16-way image classification set "data" from GitHub (gabrielaiji/deep_learning); label vocabulary: acier, combat, dragon, eau, feu, glace, insecte, normal, plante, poison, psy, roche, sol, spectre, tenebres, électrique.

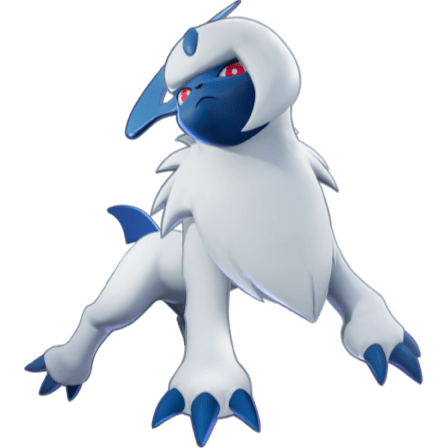
Label: tenebres

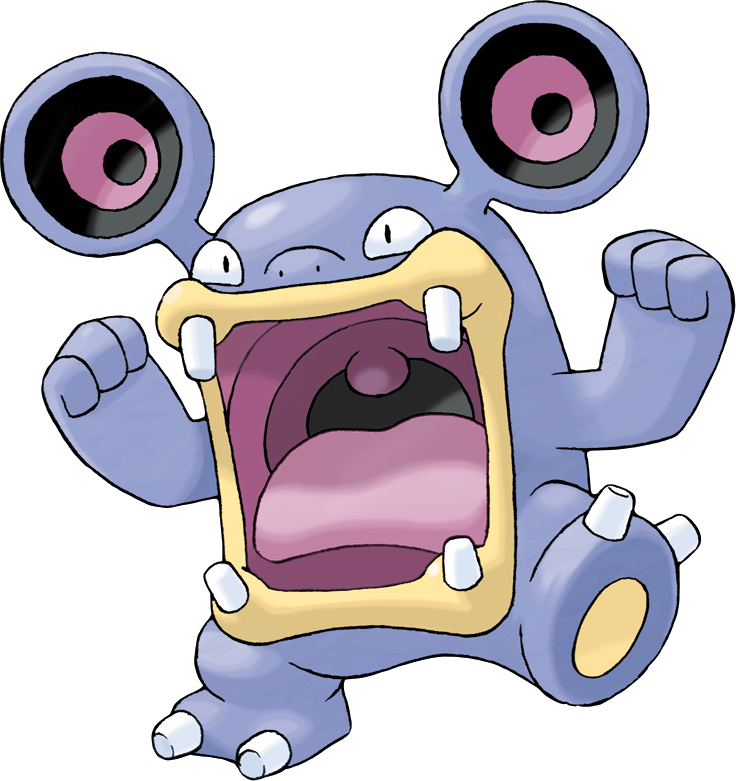
Label: normal

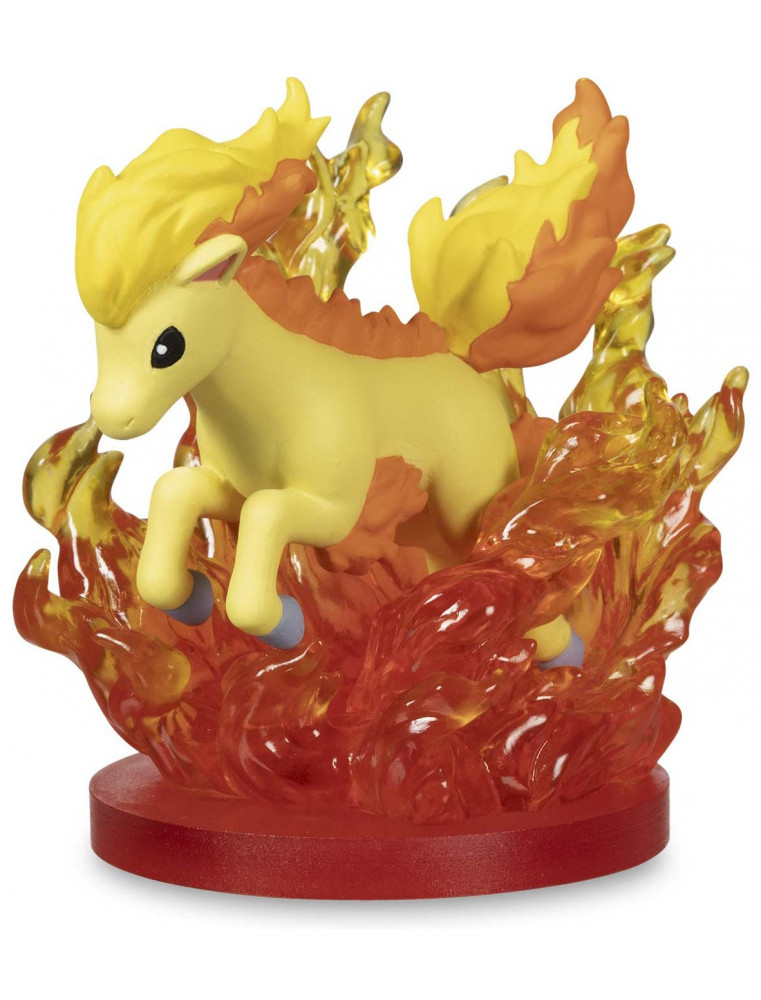
Label: feu

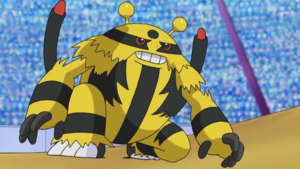
Label: électrique

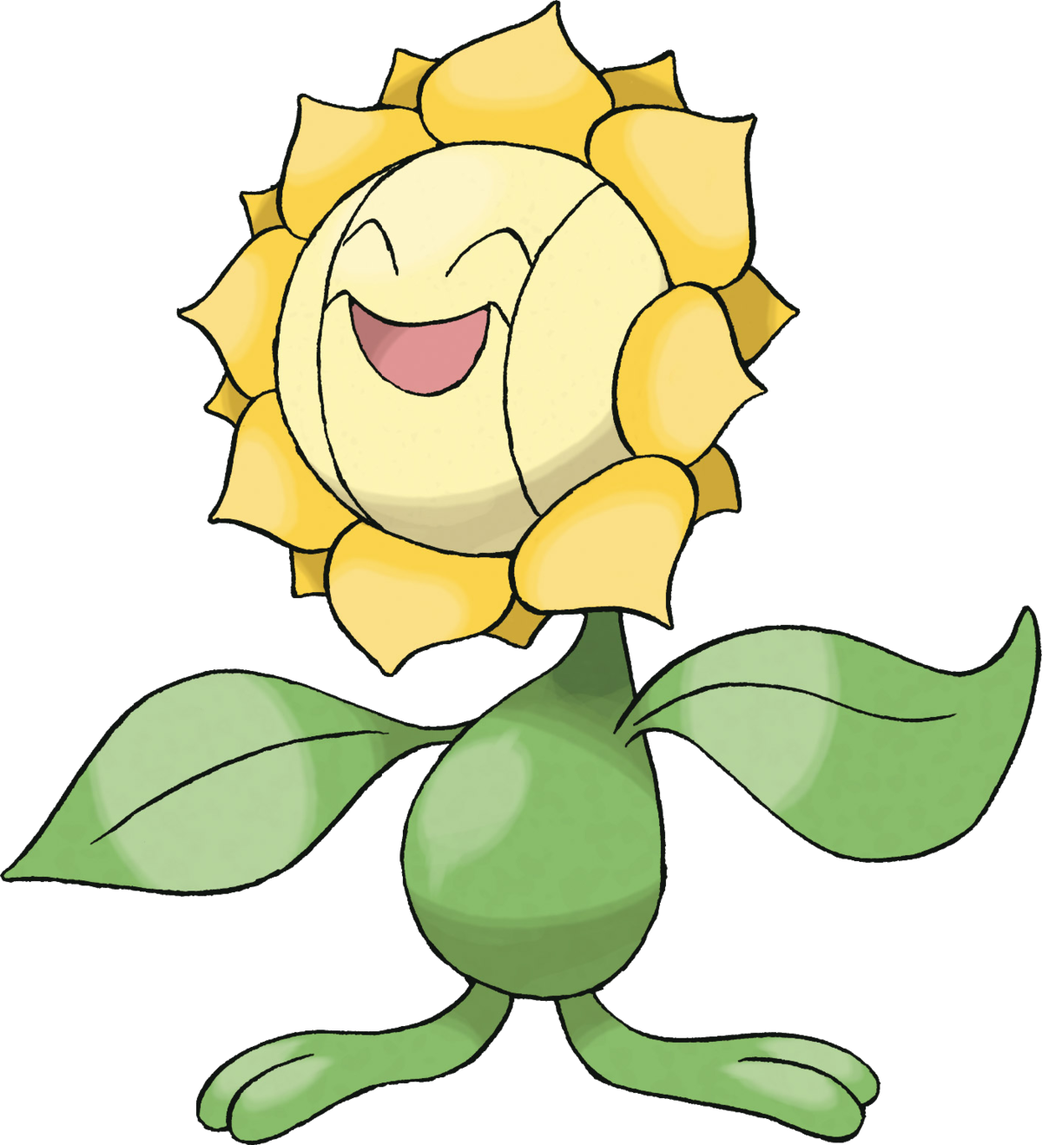
Label: plante

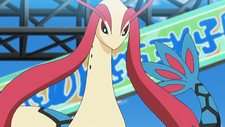
Label: eau
